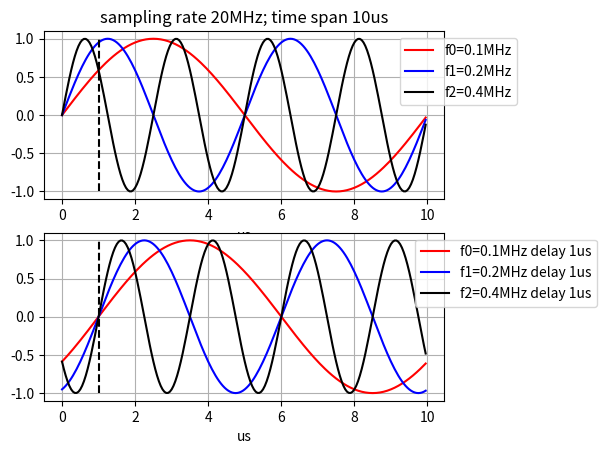

Here is the Python script that generated this plot:
# [redacted]
# SPDX-License-Identifier: AGPL-3.0-or-later

import numpy as np
import matplotlib.pyplot as plt

sampling_rate = 20e6
time_span  = 10e-6
delay_time = 1e-6

f0 = 0.1e6
f1 = 0.2e6
f2 = 0.4e6

sampling_time = 1/sampling_rate
num_total_sample = int(time_span/sampling_time)
num_delay_sample = int(delay_time/sampling_time)

t = sampling_time*np.arange(0, num_total_sample)
sine0 = np.sin(2*np.pi*f0*t)
sine1 = np.sin(2*np.pi*f1*t)
sine2 = np.sin(2*np.pi*f2*t)

ax1 = plt.subplot(211)
ax1.grid(True)
ax1.plot(t*1e6, sine0, 'r')
ax1.plot(t*1e6, sine1, 'b')
ax1.plot(t*1e6, sine2, 'k')
ax1.plot(np.array([t[num_delay_sample], t[num_delay_sample]])*1e6, np.array([-1, 1]), 'k--')
ax1.set_title('sampling rate 20MHz; time span 10us')
ax1.legend(['f0=0.1MHz', 'f1=0.2MHz', 'f2=0.4MHz'], bbox_to_anchor=(1.2,1), loc="upper right")
ax1.set_xlabel('us')

sine0_delay_1us = np.concatenate((sine0[(num_total_sample-num_delay_sample):num_total_sample], sine0[0:(num_total_sample-num_delay_sample)]))
sine1_delay_1us = np.concatenate((sine1[(num_total_sample-num_delay_sample):num_total_sample], sine1[0:(num_total_sample-num_delay_sample)]))
sine2_delay_1us = np.concatenate((sine2[(num_total_sample-num_delay_sample):num_total_sample], sine2[0:(num_total_sample-num_delay_sample)]))

ax2 = plt.subplot(212)
ax2.grid(True)
ax2.plot(t*1e6, sine0_delay_1us, 'r')
ax2.plot(t*1e6, sine1_delay_1us, 'b')
ax2.plot(t*1e6, sine2_delay_1us, 'k')
ax2.plot(np.array([t[num_delay_sample], t[num_delay_sample]])*1e6, np.array([-1, 1]), 'k--')
ax2.legend(['f0=0.1MHz delay 1us', 'f1=0.2MHz delay 1us', 'f2=0.4MHz delay 1us'], bbox_to_anchor=(1.4,1), loc="upper right")
ax2.set_xlabel('us')

plt.subplots_adjust(right=0.75)
plt.show()
